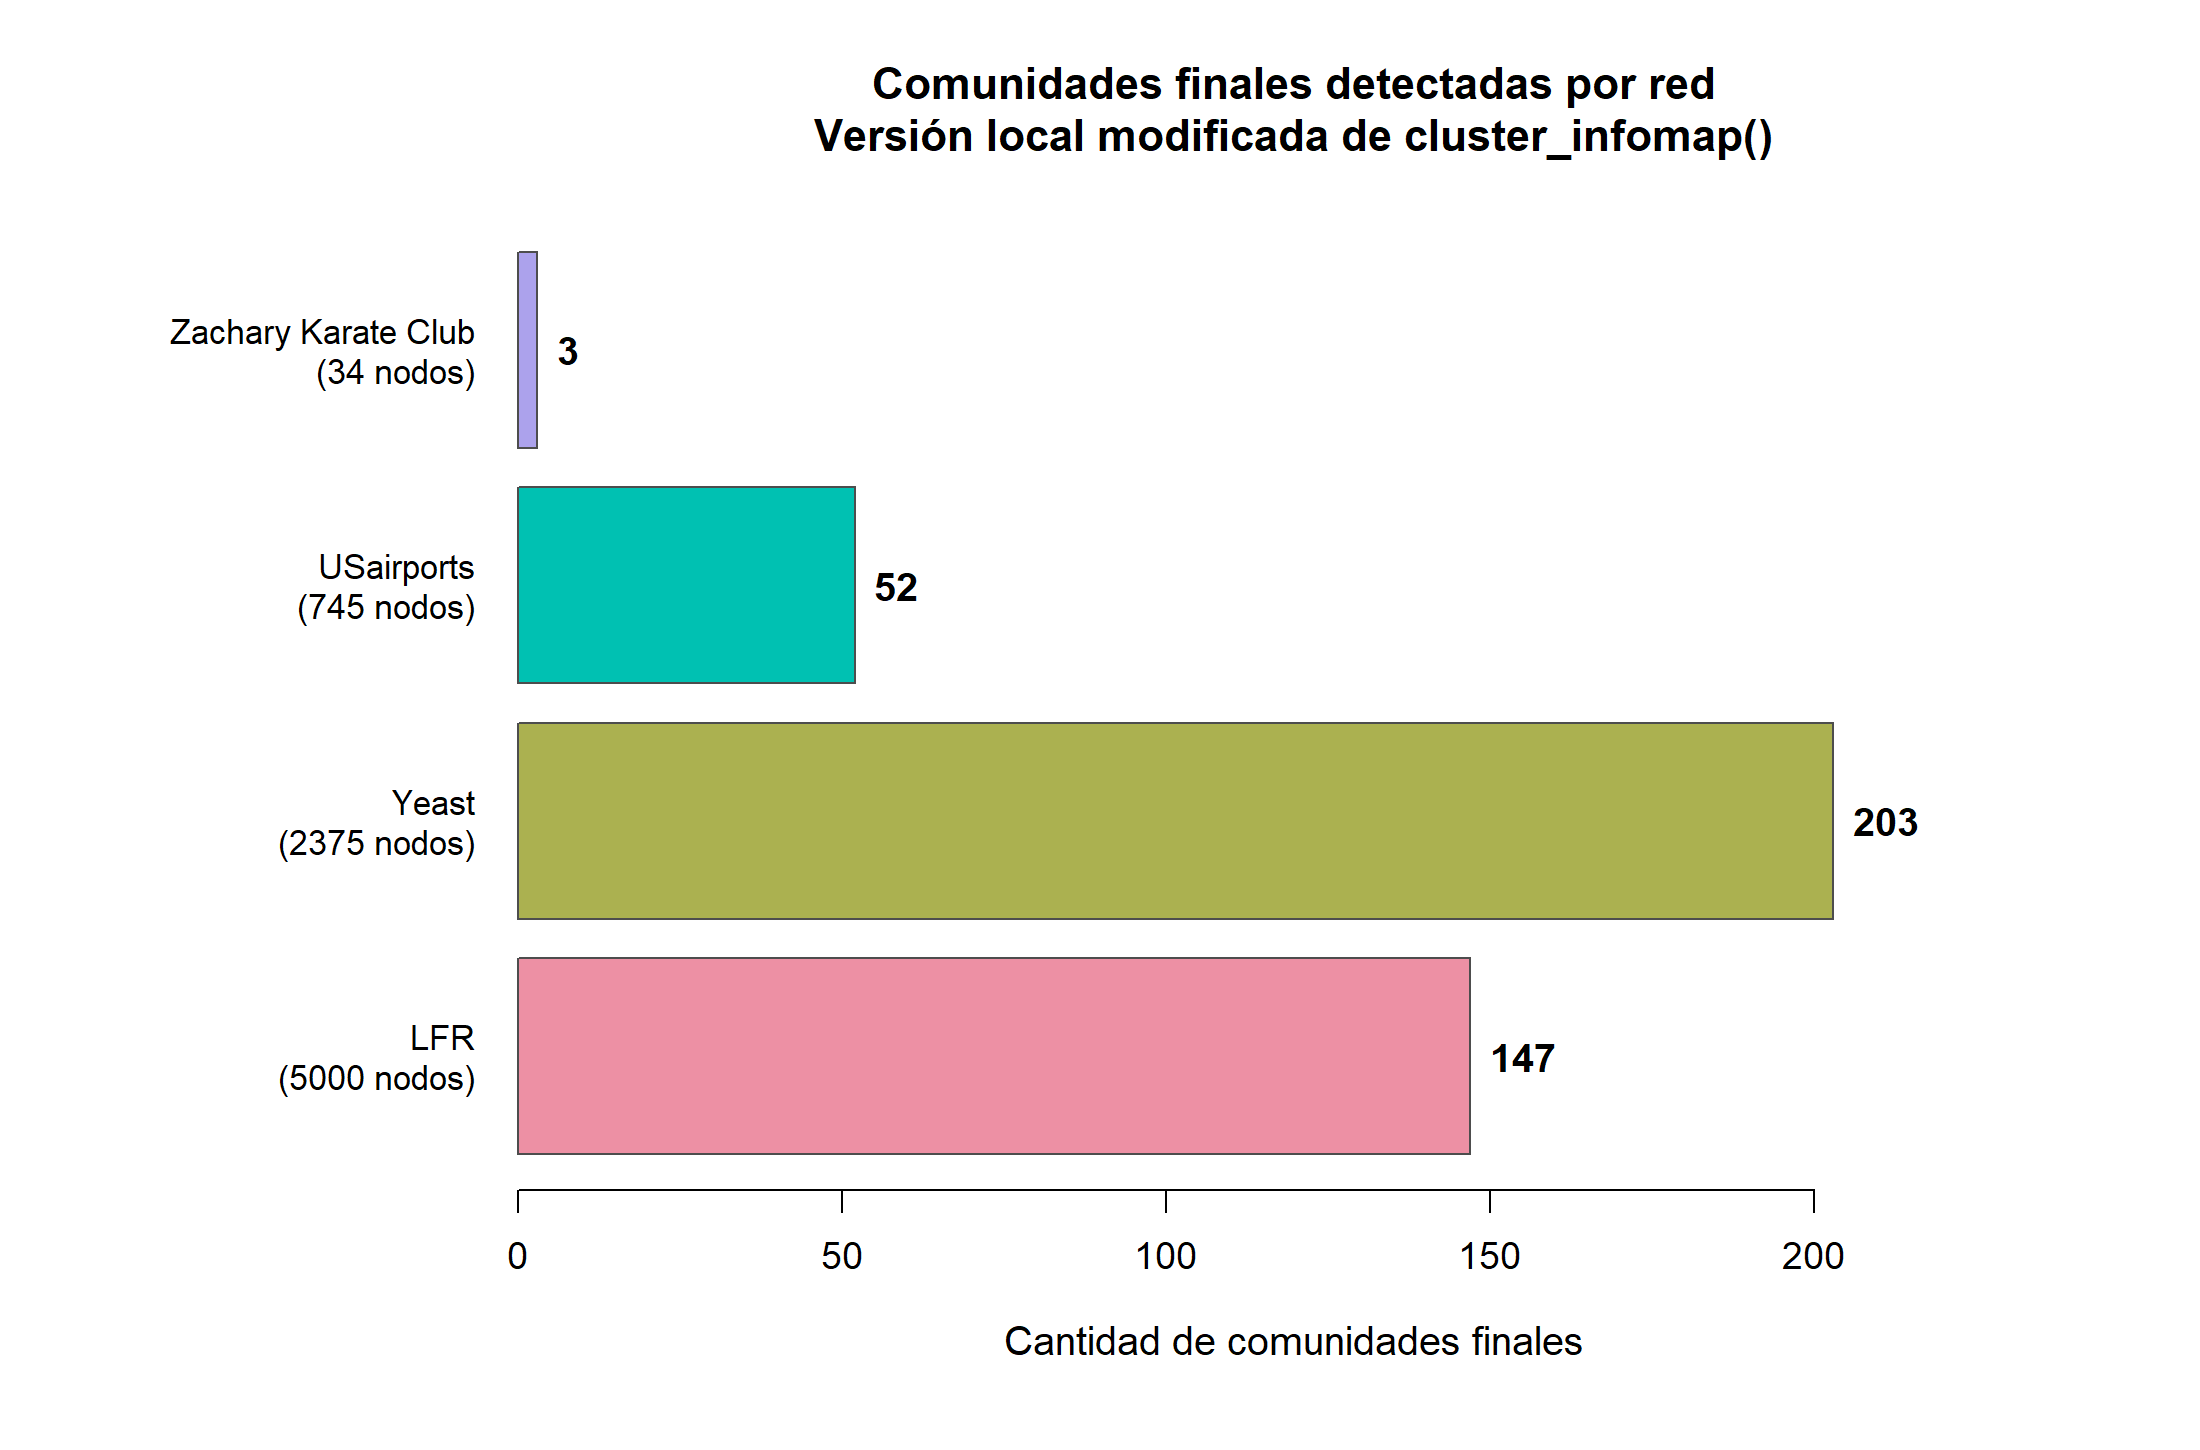

The file beside this chart, header and first rows:
red, nodos, comunidades_finales
Zachary Karate Club, 34, 3
USairports, 745, 52
Yeast, 2375, 203
LFR, 5000, 147
